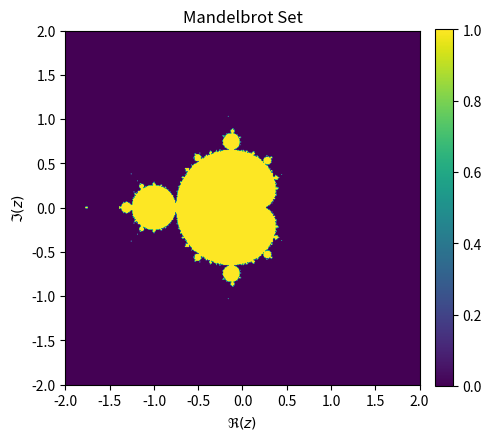

Python code for this plot:
from time import time
from matplotlib import pyplot as plt
import numpy as np


def simple_mandelbrot(
    width, height, real_low, real_high, imag_low, imag_high, max_iters, upper_bound
):
    """
    This function is used for generating Mandelbrot set graph.

    Args:
        width (int): point number of width
        height (int): point number of height
        real_low (float): lower limit of real axis
        real_high (float): high limit of real axis
        imag_low (float): lower limit of imaginary axis
        imag_high (float): higher limit of imaginary axis
        max_iters (int): maximum iteration number
        upper_bound (float): upper bound of absolute value of complex number

    Returns:
        numpy.ndarray: Mandelbrot set graph
    """
    real_vals = np.linspace(real_low, real_high, width)  # x-axis values
    imag_vals = np.linspace(imag_low, imag_high, height)  # y-axis values
    mandelbrot_graph = np.ones(
        (height, width), dtype=np.float32
    )  # initialize Mandelbrot set graph as 1

    for x in range(width):

        for y in range(height):
            c = np.complex64(real_vals[x] + imag_vals[y] * 1j)  # complex number
            z = np.complex64(0)  # initialize complex number as 0

            for _ in range(max_iters):
                z = z**2 + c  # calculate z^2 + c
                if (
                    np.abs(z) > upper_bound
                ):  # if absolute value of z is greater than upper bound, set pixel value as 0 and break loop
                    mandelbrot_graph[y, x] = 0
                    break

    return mandelbrot_graph


if __name__ == "__main__":

    width, height = 512, 512
    real_low, real_high = -2, 2
    imag_low, imag_high = -2, 2
    max_iters = 256
    upper_bound = 2.5

    t11 = time()
    mandel = simple_mandelbrot(
        width=width,
        height=height,
        real_low=real_low,
        real_high=real_high,
        imag_low=imag_low,
        imag_high=imag_high,
        max_iters=max_iters,
        upper_bound=upper_bound,
    )
    t12 = time()

    t21 = time()
    fig, ax = plt.subplots(1, 1, figsize=(5 * 1, 5 * 1))
    im = ax.imshow(mandel, extent=(real_low, real_high, imag_low, imag_high))
    ax.set_xlabel(r"$\Re(z)$")
    ax.set_ylabel(r"$\Im(z)$")
    ax.set_title("Mandelbrot Set")
    fig.colorbar(im, ax=ax, fraction=0.046, pad=0.04)

    t22 = time()

    print(f"Elapsed time of generate the data is {t12-t11:.8f} seconds.")
    print(f"Elapsed time of plotting the data is {t22-t21:.8f} seconds.")
